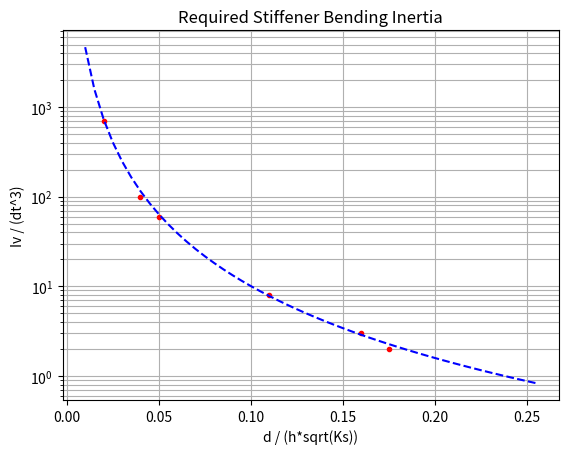

Source code (Python):
import numpy as np
from matplotlib import pyplot as plt

def stiffener_inertia(d, h, Kshear):
    if d > h:
        Iv_dt3 = 0.0217*(np.power(np.sqrt(Ks),8/3))
        return Iv_dt3

    Iv_dt3 = 0.0217/np.power(d/(h*np.sqrt(Ks)),8/3)
    return Iv_dt3

def stiffener_inertia_nondim(x):
    Iv_dt3 = 0.0217/np.power(x,8/3)
    return Iv_dt3

def shear_buckling_coeff(a_b, bc='hinged'):
    """
    Calculate shear buckling coefficient as function of side ratio a/b:
    Curve fit equation:
        x = a/b
        Ks = A + B * e^(-C*x)
    Parameters:
        Clamped: A = 9.6166; B = 40.3234; C = 2.0744
        Hinged: A = 5.6873; B = 25.3064; C = 1.8852
    """
    if bc not in ['hinged','clamped']:
        print(f"ERROR: Invalid boundary condition '{bc}'! Must be either 'hinged' or 'clamped'.")
        return None

    if bc == 'hinged':
        A = 5.6873
        B = 25.3064
        C = 1.8852
    
    if bc == 'clamped':
        A = 9.6166
        B = 40.3234
        C = 2.0744
    
    return A + B * np.exp(-C * a_b)

if __name__ == "__main__":
    d_hks = [0.02, 0.04, 0.05, 0.11, 0.16, 0.175]
    Iv_dt3 = [700, 100, 60, 8, 3, 2]

    #x = np.linspace(0.01,0.25,)
    x = np.arange(0.01,0.26,0.005)
    y = stiffener_inertia_nondim(x)

    plt.figure()
    plt.semilogy(d_hks, Iv_dt3, ".r")
    plt.semilogy(x,y,'--b',label="d < h")
    #plt.semilogy(x,y,'--k',label="d ? h")
    plt.grid(which="both", axis="y")
    plt.grid(which="both", axis="x")
    plt.xlabel("d / (h*sqrt(Ks))")
    plt.ylabel("Iv / (dt^3)")
    plt.title("Required Stiffener Bending Inertia")
    plt.show()
